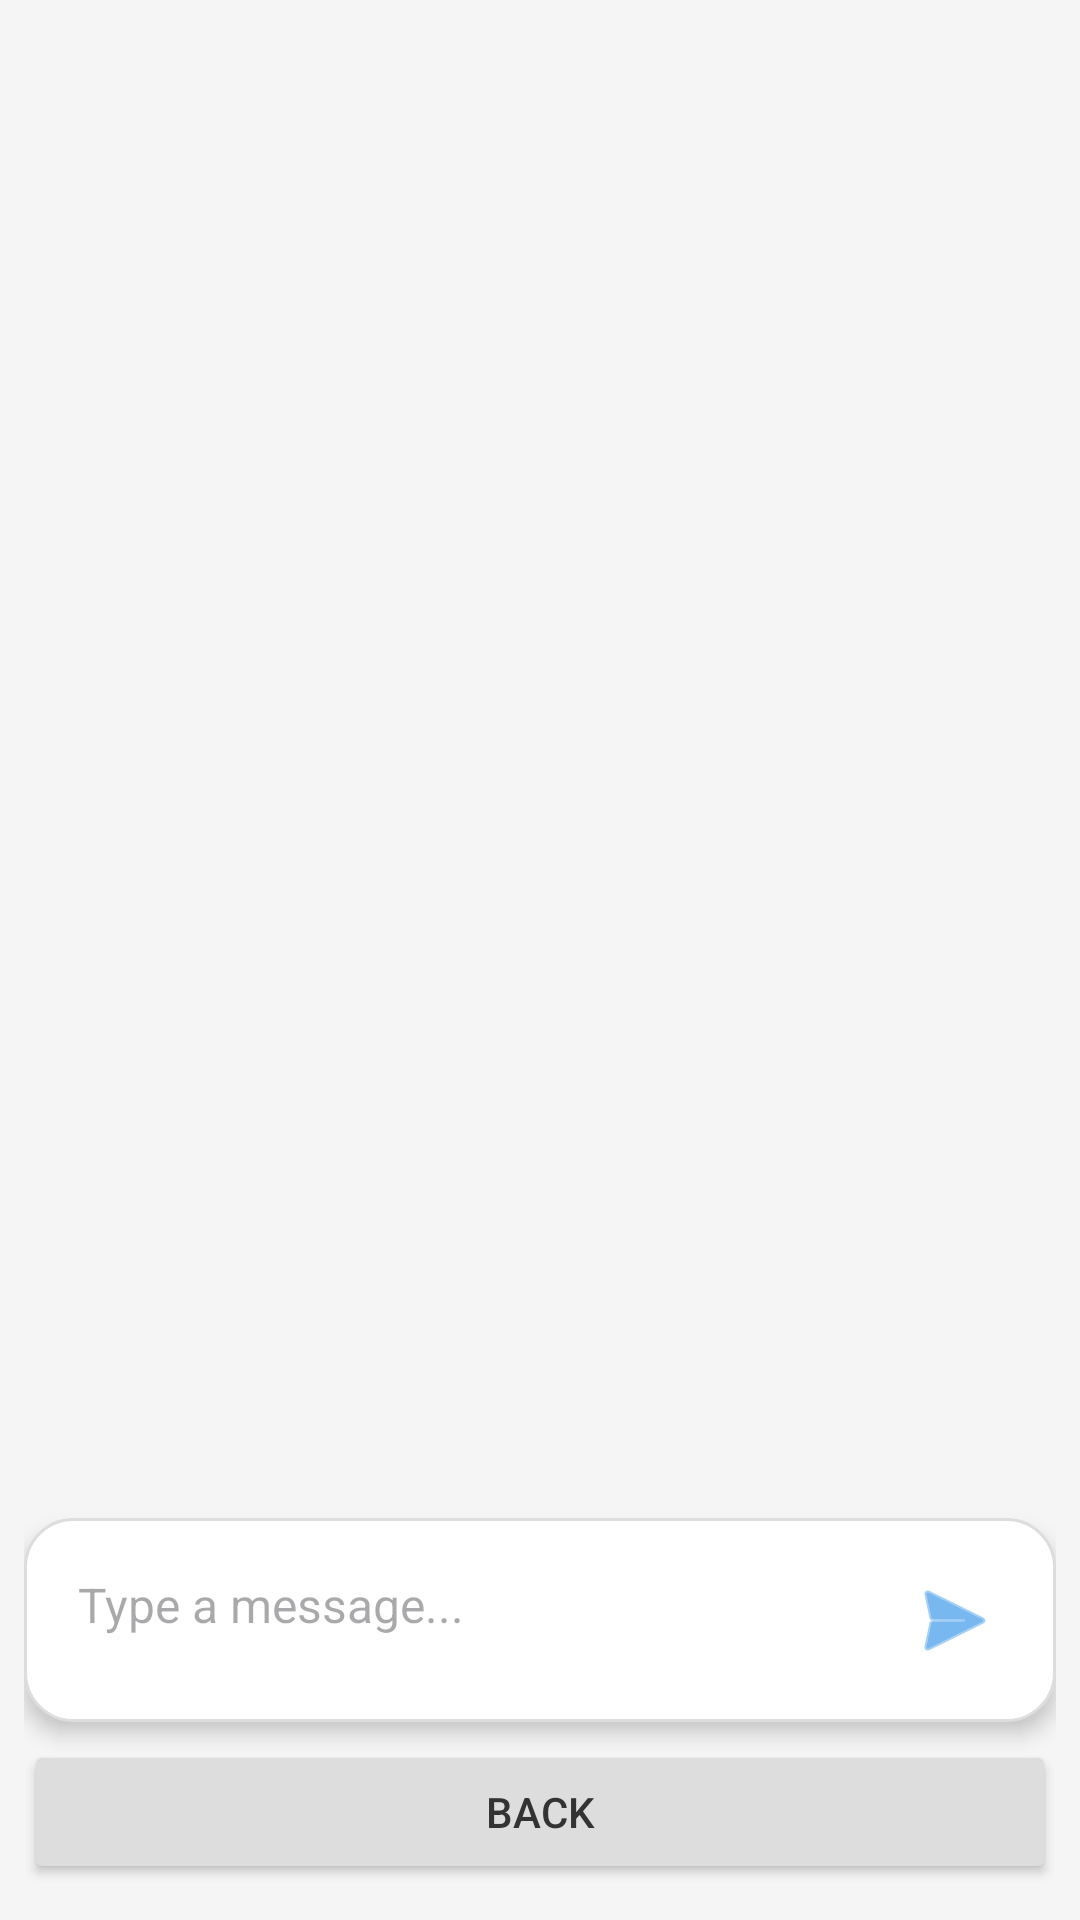

Layout XML and referenced resources for this Android screen:
<!-- AndroidManifest.xml: application theme Theme.KelineYt -->
<!-- res/layout/fragment_app_support_chat.xml -->
<LinearLayout xmlns:android="http://schemas.android.com/apk/res/android"
    xmlns:app="http://schemas.android.com/apk/res-auto"
    android:id="@+id/chatRoot"
    android:layout_width="match_parent"
    android:layout_height="match_parent"
    android:orientation="vertical"
    android:background="#F5F5F5"
    android:padding="8dp">

    
    <androidx.recyclerview.widget.RecyclerView
        android:id="@+id/rvMessages"
        android:layout_width="match_parent"
        android:layout_height="0dp"
        android:layout_weight="1"
        android:padding="4dp"
        android:clipToPadding="false"
        android:scrollbars="vertical" />

    
    <LinearLayout
        android:layout_width="match_parent"
        android:layout_height="wrap_content"
        android:layout_marginTop="8dp"
        android:background="@drawable/bg_input_field"
        android:orientation="horizontal"
        android:padding="8dp"
        android:elevation="4dp">

        <EditText
            android:id="@+id/etMessage"
            android:layout_width="0dp"
            android:layout_height="wrap_content"
            android:layout_weight="1"
            android:background="@android:color/transparent"
            android:hint="Type a message..."
            android:textColor="#000"
            android:textSize="16sp"
            android:padding="10dp"
            android:inputType="textCapSentences|textMultiLine" />

        <ImageButton
            android:id="@+id/btnSend"
            android:layout_width="wrap_content"
            android:layout_height="wrap_content"
            android:background="?attr/selectableItemBackgroundBorderless"
            android:src="@android:drawable/ic_menu_send"
            android:contentDescription="Send"
            android:padding="10dp"
            app:tint="#1E88E5" />
    </LinearLayout>

    
    <Button
        android:id="@+id/btnBack"
        android:layout_width="match_parent"
        android:layout_height="wrap_content"
        android:layout_marginTop="6dp"
        android:text="Back"
        android:backgroundTint="#DDDDDD"
        android:textColor="#333"
        android:layout_marginBottom="4dp"
        android:elevation="2dp" />
</LinearLayout>
<!-- resources referenced by this layout -->
<resources>
  <!-- drawable bg_input_field (drawable) -->
  <shape xmlns:android="http://schemas.android.com/apk/res/android">
      <solid android:color="#FFFFFF" />
      <corners android:radius="16dp" />
      <stroke
          android:color="#DDDDDD"
          android:width="1dp" />
  </shape>
  <style name="Theme.KelineYt" parent="Theme.MaterialComponents.Light.NoActionBar">
          
          <item name="colorPrimary">@color/purple_500</item>
          <item name="colorPrimaryVariant">@color/purple_700</item>
          <item name="colorOnPrimary">@color/white</item>
          
          <item name="colorSecondary">@color/teal_200</item>
          <item name="colorSecondaryVariant">@color/teal_700</item>
          <item name="colorOnSecondary">@color/black</item>
          
          <item name="android:statusBarColor" tools:targetApi="l">?attr/colorPrimaryVariant</item>
          
      </style>
  <color name="purple_500">#FF6200EE</color>
  <color name="purple_700">#FF3700B3</color>
  <color name="white">#FFFFFFFF</color>
  <color name="teal_200">#FF03DAC5</color>
  <color name="teal_700">#FF018786</color>
  <color name="black">#FF000000</color>
</resources>
